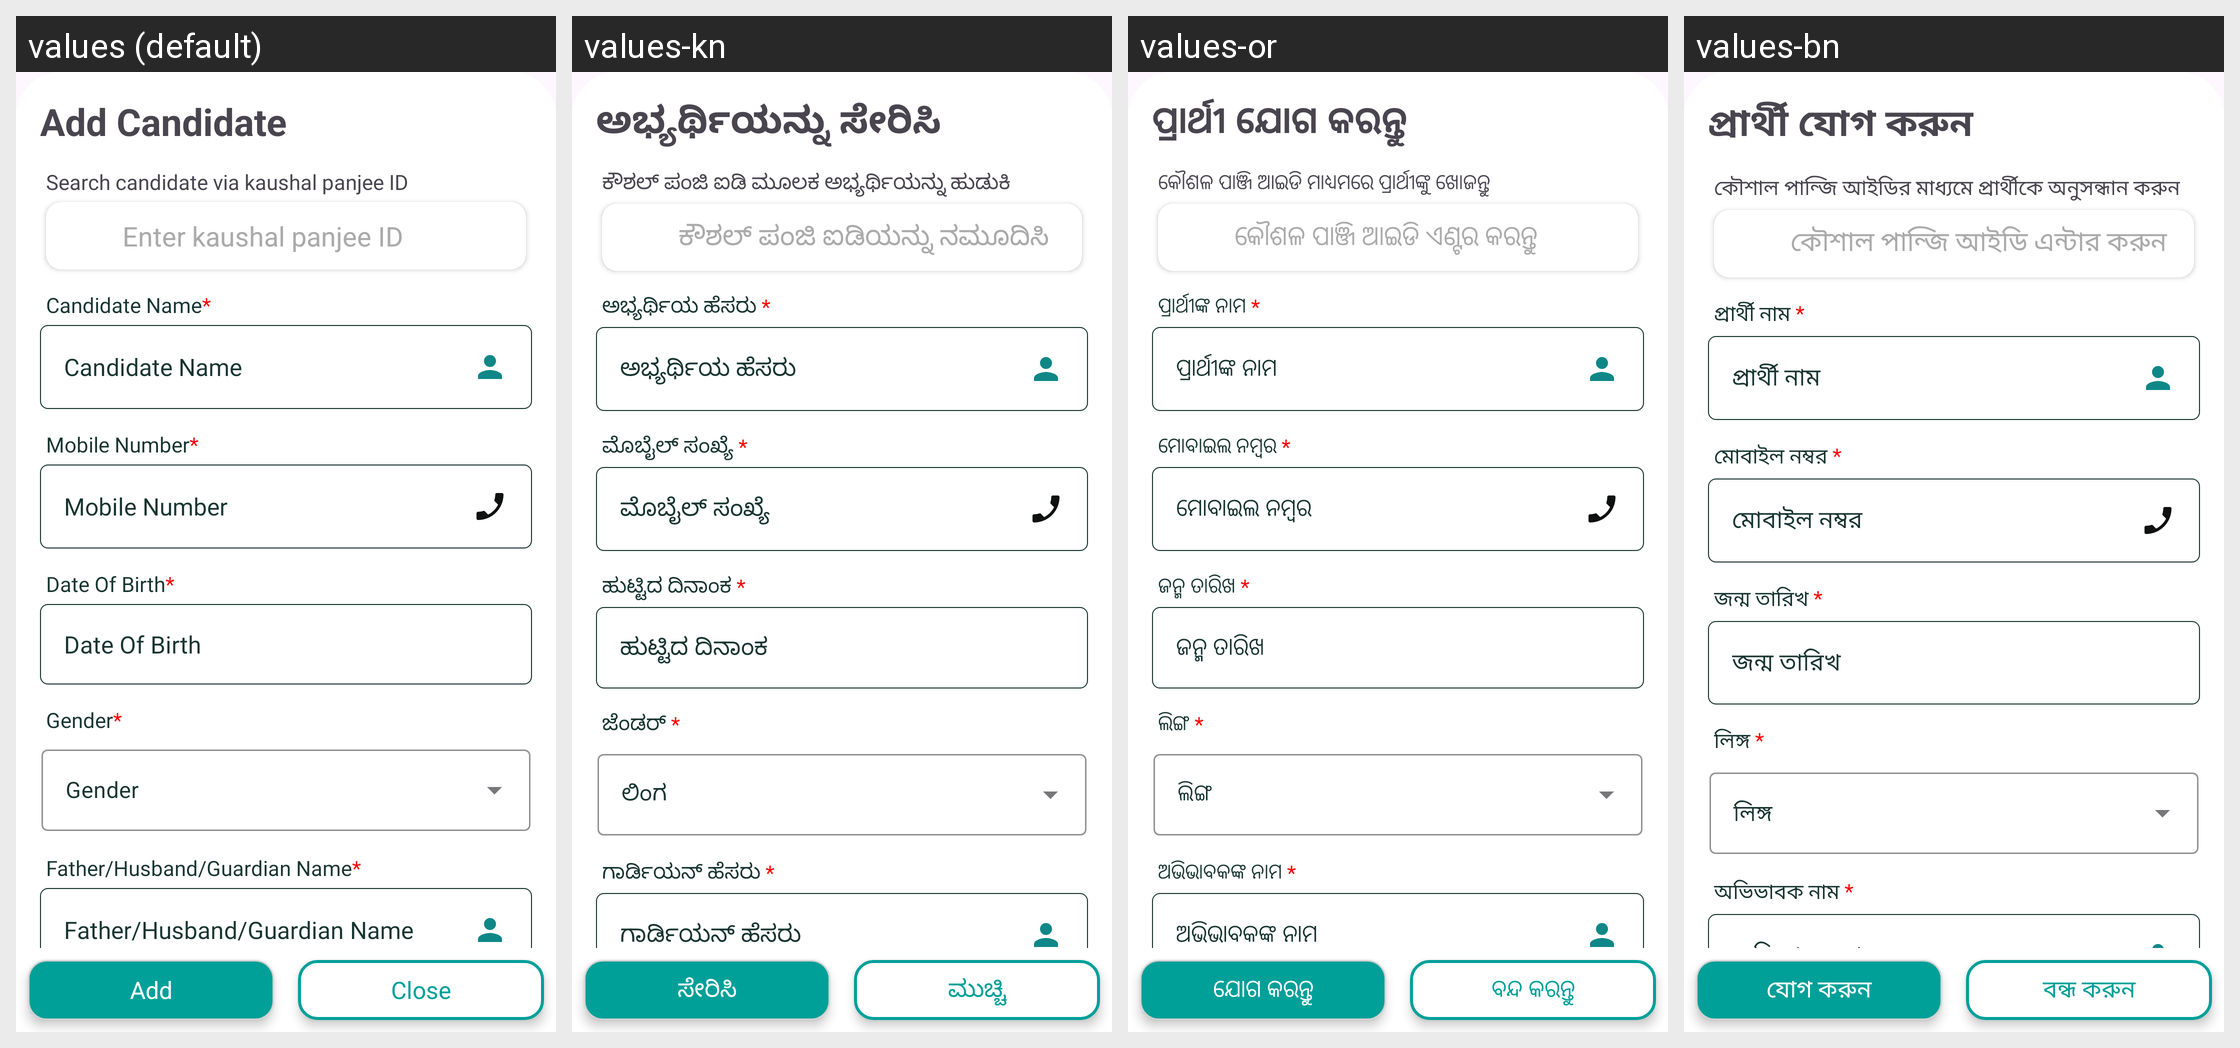

This grid shows one Android layout under several languages. Give, for every string resource on the screen, its name, the default text and each shown locale's text.
Android screen res/layout/candidate_details.xml rendered under 4 locales, left to right: values (default), values-kn, values-or, values-bn. Device: Nexus 5 (rendered at 1080×1920; each locale shown at half size, 540×960, under a caption strip naming it); theme Base.Theme.RsetiApp.
Other locales in the repository, not shown: values-as, values-en, values-eng, values-gu, values-hi, values-ml, values-mr, values-pa, values-ta, values-te, values-ur.
Strings drawn on this screen, with the default value and each locale's value (text and hints the layout hard-codes, and strings that could not be matched under every locale, appear in the picture but are not listed):

add_candidate
  values: Add Candidate
  values-kn: ಅಭ್ಯರ್ಥಿಯನ್ನು ಸೇರಿಸಿ
  values-or: ପ୍ରାର୍ଥୀ ଯୋଗ କରନ୍ତୁ
  values-bn: প্রার্থী যোগ করুন

search_candidate_via_kaushal_panjee
  values: Search candidate via kaushal panjee ID
  values-kn: ಕೌಶಲ್ ಪಂಜಿ ಐಡಿ ಮೂಲಕ ಅಭ್ಯರ್ಥಿಯನ್ನು ಹುಡುಕಿ
  values-or: କୌଶଳ ପାଞ୍ଜି ଆଇଡି ମାଧ୍ୟମରେ ପ୍ରାର୍ଥୀଙ୍କୁ ଖୋଜନ୍ତୁ
  values-bn: কৌশাল পান্জি আইডির মাধ্যমে প্রার্থীকে অনুসন্ধান করুন

enter_kaushal_panjee_id
  values: Enter kaushal panjee ID
  values-kn: ಕೌಶಲ್ ಪಂಜಿ ಐಡಿಯನ್ನು ನಮೂದಿಸಿ
  values-or: କୌଶଳ ପାଞ୍ଜି ଆଇଡି ଏଣ୍ଟର କରନ୍ତୁ
  values-bn: কৌশাল পান্জি আইডি এন্টার করুন

candidate_name
  values: Candidate Name
  values-kn: ಅಭ್ಯರ್ಥಿಯ ಹೆಸರು
  values-or: ପ୍ରାର୍ଥୀଙ୍କ ନାମ
  values-bn: প্রার্থী নাম

candidate_name_up
  values: Candidate Name*
  values-kn: ಅಭ್ಯರ್ಥಿಯ ಹೆಸರು *
  values-or: ପ୍ରାର୍ଥୀଙ୍କ ନାମ *
  values-bn: প্রার্থী নাম *

mobile_number_man
  values: Mobile Number*
  values-kn: ಮೊಬೈಲ್ ಸಂಖ್ಯೆ *
  values-or: ମୋବାଇଲ ନମ୍ବର *
  values-bn: মোবাইল নম্বর *

mobile_number
  values: Mobile Number
  values-kn: ಮೊಬೈಲ್ ಸಂಖ್ಯೆ
  values-or: ମୋବାଇଲ ନମ୍ବର
  values-bn: মোবাইল নম্বর

dob_man
  values: Date Of Birth*
  values-kn: ಹುಟ್ಟಿದ ದಿನಾಂಕ *
  values-or: ଜନ୍ମ ତାରିଖ *
  values-bn: জন্ম তারিখ *

dob
  values: Date Of Birth
  values-kn: ಹುಟ್ಟಿದ ದಿನಾಂಕ
  values-or: ଜନ୍ମ ତାରିଖ
  values-bn: জন্ম তারিখ

gender_man
  values: Gender*
  values-kn: ಜೆಂಡರ್ *
  values-or: ଲିଙ୍ଗ *
  values-bn: লিঙ্গ *

guardian_name
  values: Father/Husband/Guardian Name*
  values-kn: ಗಾರ್ಡಿಯನ್ ಹೆಸರು *
  values-or: ଅଭିଭାବକଙ୍କ ନାମ *
  values-bn: অভিভাবক নাম *

guardian_name1
  values: Father/Husband/Guardian Name
  values-kn: ಗಾರ್ಡಿಯನ್ ಹೆಸರು
  values-or: ଅଭିଭାବକଙ୍କ ନାମ
  values-bn: অভিভাবক নাম

add
  values: Add
  values-kn: ಸೇರಿಸಿ
  values-or: ଯୋଗ କରନ୍ତୁ
  values-bn: যোগ করুন

close
  values: Close
  values-kn: ಮುಚ್ಚಿ
  values-or: ବନ୍ଦ କରନ୍ତୁ
  values-bn: বন্ধ করুন
